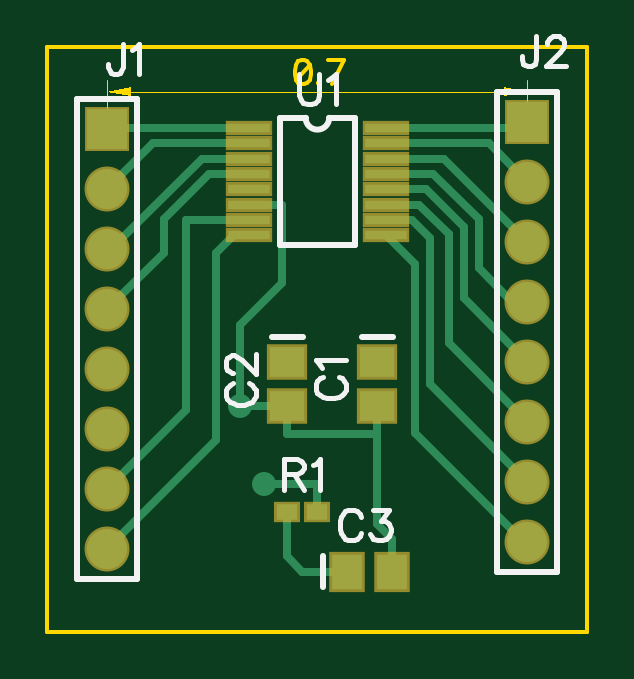
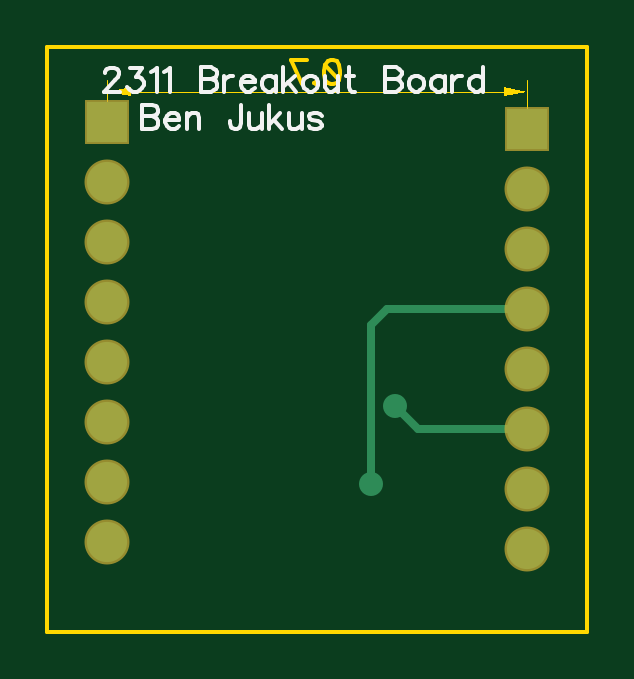
Circuit board: 9 layer files. Board 22.9 x 24.8 mm.
- outline: BoardOutline.gbr (264 bytes)
- bottom_copper: Bottom.gbr (719 bytes)
- bottom_mask: BottomMask.gbr (442 bytes)
- bottom_silk: BottomSilk.gbr (5418 bytes)
- top_copper: Top.gbr (2290 bytes)
- outline: TopDimension.gbr (969 bytes)
- top_mask: TopMask.gbr (892 bytes)
- paste: TopPaste.gbr (625 bytes)
- top_silk: TopSilk.gbr (3222 bytes)

=== outline: BoardOutline.gbr ===
G04 DipTrace 3.1.0.1*
G04 BoardOutline.gbr*
%MOIN*%
G04 #@! TF.FileFunction,Profile*
G04 #@! TF.Part,Single*
%ADD11C,0.006*%
%FSLAX26Y26*%
G04*
G70*
G90*
G75*
G01*
G04 BoardOutline*
%LPD*%
X394000Y1369000D2*
D11*
X1294000D1*
Y394000D1*
X394000D1*
Y1369000D1*
M02*

=== bottom_copper: Bottom.gbr ===
G04 DipTrace 3.1.0.1*
G04 Bottom.gbr*
%MOIN*%
G04 #@! TF.FileFunction,Copper,L2,Bot*
G04 #@! TF.Part,Single*
G04 #@! TA.AperFunction,Conductor*
%ADD14C,0.012992*%
G04 #@! TA.AperFunction,ComponentPad*
%ADD17R,0.066929X0.066929*%
%ADD18C,0.066929*%
G04 #@! TA.AperFunction,ViaPad*
%ADD21C,0.04*%
%FSLAX26Y26*%
G04*
G70*
G90*
G75*
G01*
G04 Bottom*
%LPD*%
X714740Y769197D2*
D14*
X677043Y731500D1*
X494000D1*
Y931500D2*
X728244D1*
X754228Y905516D1*
Y640772D1*
D21*
X714740Y769197D3*
X754228Y640772D3*
D17*
X494000Y1231500D3*
D18*
Y1131500D3*
Y1031500D3*
Y931500D3*
Y831500D3*
Y731500D3*
Y631500D3*
Y531500D3*
D17*
X1193990Y1244000D3*
D18*
Y1144000D3*
Y1044000D3*
Y944000D3*
Y844000D3*
Y744000D3*
Y644000D3*
Y544000D3*
M02*

=== bottom_mask: BottomMask.gbr ===
G04 DipTrace 3.1.0.1*
G04 BottomMask.gbr*
%MOIN*%
G04 #@! TF.FileFunction,Soldermask,Bot*
G04 #@! TF.Part,Single*
%ADD31C,0.074929*%
%ADD33R,0.074929X0.074929*%
%FSLAX26Y26*%
G04*
G70*
G90*
G75*
G01*
G04 BotMask*
%LPD*%
D33*
X494000Y1231500D3*
D31*
Y1131500D3*
Y1031500D3*
Y931500D3*
Y831500D3*
Y731500D3*
Y631500D3*
Y531500D3*
D33*
X1193990Y1244000D3*
D31*
Y1144000D3*
Y1044000D3*
Y944000D3*
Y844000D3*
Y744000D3*
Y644000D3*
Y544000D3*
M02*

=== bottom_silk: BottomSilk.gbr ===
G04 DipTrace 3.1.0.1*
G04 BottomSilk.gbr*
%MOIN*%
G04 #@! TF.FileFunction,Legend,Bot*
G04 #@! TF.Part,Single*
%ADD40C,0.006176*%
%FSLAX26Y26*%
G04*
G70*
G90*
G75*
G01*
G04 BotSilk*
%LPD*%
X1197704Y1324593D2*
D40*
Y1326494D1*
X1195803Y1330341D1*
X1193901Y1332242D1*
X1190055Y1334144D1*
X1182405D1*
X1178603Y1332242D1*
X1176701Y1330341D1*
X1174756Y1326494D1*
Y1322692D1*
X1176701Y1318845D1*
X1180504Y1313141D1*
X1199649Y1293996D1*
X1172855D1*
X1156656Y1334144D2*
X1135654D1*
X1147106Y1318845D1*
X1141358D1*
X1137555Y1316944D1*
X1135654Y1315043D1*
X1133709Y1309294D1*
Y1305492D1*
X1135654Y1299744D1*
X1139457Y1295897D1*
X1145205Y1293996D1*
X1150953D1*
X1156656Y1295897D1*
X1158558Y1297843D1*
X1160503Y1301645D1*
X1121357Y1326494D2*
X1117510Y1328440D1*
X1111762Y1334144D1*
Y1293996D1*
X1099411Y1326494D2*
X1095564Y1328440D1*
X1089816Y1334144D1*
Y1293996D1*
X1038584Y1334188D2*
Y1293996D1*
X1021340D1*
X1015592Y1295941D1*
X1013691Y1297843D1*
X1011789Y1301645D1*
Y1307393D1*
X1013691Y1311240D1*
X1015592Y1313141D1*
X1021340Y1315043D1*
X1015592Y1316988D1*
X1013691Y1318889D1*
X1011789Y1322692D1*
Y1326539D1*
X1013691Y1330341D1*
X1015592Y1332287D1*
X1021340Y1334188D1*
X1038584D1*
Y1315043D2*
X1021340D1*
X999438Y1320791D2*
Y1293996D1*
Y1309294D2*
X997492Y1315043D1*
X993690Y1318889D1*
X989843Y1320791D1*
X984095D1*
X971744Y1309294D2*
X948796D1*
Y1313141D1*
X950697Y1316988D1*
X952598Y1318889D1*
X956445Y1320791D1*
X962193D1*
X965996Y1318889D1*
X969842Y1315043D1*
X971744Y1309294D1*
Y1305492D1*
X969842Y1299744D1*
X965996Y1295941D1*
X962193Y1293996D1*
X956445D1*
X952598Y1295941D1*
X948796Y1299744D1*
X913497Y1320791D2*
Y1293996D1*
Y1315043D2*
X917299Y1318889D1*
X921146Y1320791D1*
X926850D1*
X930696Y1318889D1*
X934499Y1315043D1*
X936444Y1309294D1*
Y1305492D1*
X934499Y1299744D1*
X930696Y1295941D1*
X926850Y1293996D1*
X921146D1*
X917299Y1295941D1*
X913497Y1299744D1*
X901145Y1334188D2*
Y1293996D1*
X882000Y1320791D2*
X901145Y1301645D1*
X893496Y1309294D2*
X880098Y1293996D1*
X858196Y1320791D2*
X861999Y1318889D1*
X865846Y1315043D1*
X867747Y1309294D1*
Y1305492D1*
X865846Y1299744D1*
X861999Y1295941D1*
X858196Y1293996D1*
X852448D1*
X848602Y1295941D1*
X844799Y1299744D1*
X842854Y1305492D1*
Y1309294D1*
X844799Y1315043D1*
X848602Y1318889D1*
X852448Y1320791D1*
X858196D1*
X830502D2*
Y1301645D1*
X828601Y1295941D1*
X824754Y1293996D1*
X819006D1*
X815204Y1295941D1*
X809456Y1301645D1*
Y1320791D2*
Y1293996D1*
X791356Y1334188D2*
Y1301645D1*
X789455Y1295941D1*
X785608Y1293996D1*
X781806D1*
X797104Y1320791D2*
X783707D1*
X730573Y1334188D2*
Y1293996D1*
X713329D1*
X707581Y1295941D1*
X705680Y1297843D1*
X703779Y1301645D1*
Y1307393D1*
X705680Y1311240D1*
X707581Y1313141D1*
X713329Y1315043D1*
X707581Y1316988D1*
X705680Y1318889D1*
X703779Y1322692D1*
Y1326539D1*
X705680Y1330341D1*
X707581Y1332287D1*
X713329Y1334188D1*
X730573D1*
Y1315043D2*
X713329D1*
X681877Y1320791D2*
X685679Y1318889D1*
X689526Y1315043D1*
X691427Y1309294D1*
Y1305492D1*
X689526Y1299744D1*
X685679Y1295941D1*
X681877Y1293996D1*
X676129D1*
X672282Y1295941D1*
X668479Y1299744D1*
X666534Y1305492D1*
Y1309294D1*
X668479Y1315043D1*
X672282Y1318889D1*
X676129Y1320791D1*
X681877D1*
X631235D2*
Y1293996D1*
Y1315043D2*
X635037Y1318889D1*
X638884Y1320791D1*
X644588D1*
X648435Y1318889D1*
X652237Y1315043D1*
X654183Y1309294D1*
Y1305492D1*
X652237Y1299744D1*
X648435Y1295941D1*
X644588Y1293996D1*
X638884D1*
X635037Y1295941D1*
X631235Y1299744D1*
X618883Y1320791D2*
Y1293996D1*
Y1309294D2*
X616938Y1315043D1*
X613135Y1318889D1*
X609289Y1320791D1*
X603540D1*
X568241Y1334188D2*
Y1293996D1*
Y1315043D2*
X572044Y1318889D1*
X575890Y1320791D1*
X581638D1*
X585441Y1318889D1*
X589288Y1315043D1*
X591189Y1309294D1*
Y1305492D1*
X589288Y1299744D1*
X585441Y1295941D1*
X581638Y1293996D1*
X575890D1*
X572044Y1295941D1*
X568241Y1299744D1*
X1136425Y1271694D2*
Y1231502D1*
X1119181D1*
X1113433Y1233448D1*
X1111531Y1235349D1*
X1109630Y1239152D1*
Y1244900D1*
X1111531Y1248747D1*
X1113433Y1250648D1*
X1119181Y1252549D1*
X1113433Y1254495D1*
X1111531Y1256396D1*
X1109630Y1260198D1*
Y1264045D1*
X1111531Y1267848D1*
X1113433Y1269793D1*
X1119181Y1271694D1*
X1136425D1*
Y1252549D2*
X1119181D1*
X1097279Y1246801D2*
X1074331D1*
Y1250648D1*
X1076232Y1254495D1*
X1078133Y1256396D1*
X1081980Y1258297D1*
X1087728D1*
X1091531Y1256396D1*
X1095377Y1252549D1*
X1097279Y1246801D1*
Y1242998D1*
X1095377Y1237250D1*
X1091531Y1233448D1*
X1087728Y1231502D1*
X1081980D1*
X1078133Y1233448D1*
X1074331Y1237250D1*
X1061979Y1258297D2*
Y1231502D1*
Y1250648D2*
X1056231Y1256396D1*
X1052384Y1258297D1*
X1046681D1*
X1042834Y1256396D1*
X1040933Y1250648D1*
Y1231502D1*
X970555Y1271694D2*
Y1241097D1*
X972456Y1235349D1*
X974402Y1233448D1*
X978204Y1231502D1*
X982051D1*
X985854Y1233448D1*
X987755Y1235349D1*
X989700Y1241097D1*
Y1244900D1*
X958204Y1258297D2*
Y1239152D1*
X956302Y1233448D1*
X952456Y1231502D1*
X946708D1*
X942905Y1233448D1*
X937157Y1239152D1*
Y1258297D2*
Y1231502D1*
X924806Y1271694D2*
Y1231502D1*
X905660Y1258297D2*
X924806Y1239152D1*
X917156Y1246801D2*
X903759Y1231502D1*
X891408Y1258297D2*
Y1239152D1*
X889506Y1233448D1*
X885660Y1231502D1*
X879912D1*
X876109Y1233448D1*
X870361Y1239152D1*
Y1258297D2*
Y1231502D1*
X836963Y1252549D2*
X838864Y1256396D1*
X844612Y1258297D1*
X850360D1*
X856108Y1256396D1*
X858010Y1252549D1*
X856108Y1248747D1*
X852262Y1246801D1*
X842711Y1244900D1*
X838864Y1242998D1*
X836963Y1239152D1*
Y1237250D1*
X838864Y1233448D1*
X844612Y1231502D1*
X850360D1*
X856108Y1233448D1*
X858010Y1237250D1*
M02*

=== top_copper: Top.gbr ===
G04 DipTrace 3.1.0.1*
G04 Top.gbr*
%MOIN*%
G04 #@! TF.FileFunction,Copper,L1,Top*
G04 #@! TF.Part,Single*
G04 #@! TA.AperFunction,Conductor*
%ADD14C,0.012992*%
%ADD15R,0.059055X0.051181*%
%ADD16R,0.051181X0.059055*%
G04 #@! TA.AperFunction,ComponentPad*
%ADD17R,0.066929X0.066929*%
%ADD18C,0.066929*%
%ADD19R,0.035433X0.027559*%
%ADD20R,0.070866X0.015748*%
G04 #@! TA.AperFunction,ViaPad*
%ADD21C,0.04*%
%FSLAX26Y26*%
G04*
G70*
G90*
G75*
G01*
G04 Top*
%LPD*%
X729823Y1105614D2*
D14*
X784744D1*
Y974339D1*
X714740Y904335D1*
Y769197D1*
X794000D2*
Y724118D1*
X944000D1*
Y573138D1*
X968803Y548335D1*
Y494000D1*
X944000Y724118D2*
Y769197D1*
X714740D2*
X794000D1*
X958169Y1233567D2*
X1183556D1*
X1193990Y1244000D1*
X958169Y1182386D2*
X1055604D1*
X1193990Y1044000D1*
X729823Y1156795D2*
X663045D1*
X587749Y1081500D1*
Y1025249D1*
X494000Y931500D1*
X754228Y640772D2*
X844000D1*
Y594000D1*
X729823Y1207976D2*
X570476D1*
X494000Y1131500D1*
X729823Y1233567D2*
X496067D1*
X494000Y1231500D1*
X958169Y1131205D2*
X1025428D1*
X1087709Y1068924D1*
Y950281D1*
X1193990Y844000D1*
X894000Y494000D2*
X818804D1*
X792819Y519986D1*
Y594000D1*
X1193990Y1144000D2*
X1130013Y1207976D1*
X958169D1*
Y1080024D2*
X1001617D1*
X1031465Y1050176D1*
Y806525D1*
X1193990Y644000D1*
Y544000D2*
X1187677D1*
X1006467Y725210D1*
Y1006143D1*
X958177Y1054433D1*
X1193990Y744000D2*
X1062711Y875278D1*
Y1056425D1*
X1013522Y1105614D1*
X958169D1*
X1193990Y944000D2*
X1168887D1*
X1112706Y1000181D1*
Y1081423D1*
X1037333Y1156795D1*
X958169D1*
X729823Y1182386D2*
X651136D1*
X500251Y1031500D1*
X494000D1*
X729823Y1080024D2*
X625249D1*
Y762751D1*
X494000Y631500D1*
X729823Y1054433D2*
X704433D1*
X675249Y1025249D1*
Y712751D1*
X494000Y531500D1*
D21*
X714740Y769197D3*
X754228Y640772D3*
D15*
X944000Y844000D3*
Y769197D3*
X794000Y844000D3*
Y769197D3*
D16*
X894000Y494000D3*
X968803D3*
D17*
X494000Y1231500D3*
D18*
Y1131500D3*
Y1031500D3*
Y931500D3*
Y831500D3*
Y731500D3*
Y631500D3*
Y531500D3*
D17*
X1193990Y1244000D3*
D18*
Y1144000D3*
Y1044000D3*
Y944000D3*
Y844000D3*
Y744000D3*
Y644000D3*
Y544000D3*
D19*
X844000Y594000D3*
X792819D3*
D20*
X729823Y1233567D3*
Y1207976D3*
Y1182386D3*
Y1156795D3*
Y1131205D3*
Y1105614D3*
Y1080024D3*
Y1054433D3*
X958177D3*
X958169Y1080024D3*
Y1105614D3*
Y1131205D3*
Y1156795D3*
Y1182386D3*
Y1207976D3*
Y1233567D3*
M02*

=== outline: TopDimension.gbr ===
G04 DipTrace 3.1.0.1*
G04 TopDimension.gbr*
%MOIN*%
G04 #@! TF.FileFunction,Drawing,Top*
G04 #@! TF.Part,Single*
%ADD13C,0.0015*%
%ADD40C,0.006176*%
%FSLAX26Y26*%
G04*
G70*
G90*
G75*
G01*
G04 TopDimension*
%LPD*%
X494000Y1231500D2*
D13*
Y1313685D1*
X1193990Y1244000D2*
Y1313685D1*
X843995Y1294000D2*
X533370D1*
G36*
X494000D2*
X533370Y1301874D1*
Y1286126D1*
X494000Y1294000D1*
G37*
X843995D2*
D13*
X1154619D1*
G36*
X1193990D2*
X1154619Y1286126D1*
Y1301874D1*
X1193990Y1294000D1*
G37*
X817509Y1346359D2*
D40*
X811761Y1344457D1*
X807914Y1338709D1*
X806013Y1329159D1*
Y1323411D1*
X807914Y1313860D1*
X811761Y1308112D1*
X817509Y1306211D1*
X821312D1*
X827060Y1308112D1*
X830862Y1313860D1*
X832808Y1323411D1*
Y1329159D1*
X830862Y1338709D1*
X827060Y1344457D1*
X821312Y1346359D1*
X817509D1*
X830862Y1338709D2*
X807914Y1313860D1*
X847060Y1310058D2*
X845159Y1308112D1*
X847060Y1306211D1*
X849006Y1308112D1*
X847060Y1310058D1*
X869007Y1306211D2*
X888152Y1346359D1*
X861357D1*
M02*

=== top_mask: TopMask.gbr ===
G04 DipTrace 3.1.0.1*
G04 TopMask.gbr*
%MOIN*%
G04 #@! TF.FileFunction,Soldermask,Top*
G04 #@! TF.Part,Single*
%ADD27R,0.078866X0.023748*%
%ADD29R,0.043433X0.035559*%
%ADD31C,0.074929*%
%ADD33R,0.074929X0.074929*%
%ADD35R,0.059181X0.067055*%
%ADD37R,0.067055X0.059181*%
%FSLAX26Y26*%
G04*
G70*
G90*
G75*
G01*
G04 TopMask*
%LPD*%
D37*
X944000Y844000D3*
Y769197D3*
X794000Y844000D3*
Y769197D3*
D35*
X894000Y494000D3*
X968803D3*
D33*
X494000Y1231500D3*
D31*
Y1131500D3*
Y1031500D3*
Y931500D3*
Y831500D3*
Y731500D3*
Y631500D3*
Y531500D3*
D33*
X1193990Y1244000D3*
D31*
Y1144000D3*
Y1044000D3*
Y944000D3*
Y844000D3*
Y744000D3*
Y644000D3*
Y544000D3*
D29*
X844000Y594000D3*
X792819D3*
D27*
X729823Y1233567D3*
Y1207976D3*
Y1182386D3*
Y1156795D3*
Y1131205D3*
Y1105614D3*
Y1080024D3*
Y1054433D3*
X958177D3*
X958169Y1080024D3*
Y1105614D3*
Y1131205D3*
Y1156795D3*
Y1182386D3*
Y1207976D3*
Y1233567D3*
M02*

=== paste: TopPaste.gbr ===
G04 DipTrace 3.1.0.1*
G04 TopPaste.gbr*
%MOIN*%
G04 #@! TF.FileFunction,Paste,Top*
G04 #@! TF.Part,Single*
%ADD28R,0.062866X0.007748*%
%ADD30R,0.027433X0.019559*%
%ADD36R,0.043181X0.051055*%
%ADD38R,0.051055X0.043181*%
%FSLAX26Y26*%
G04*
G70*
G90*
G75*
G01*
G04 TopPaste*
%LPD*%
D38*
X944000Y844000D3*
Y769197D3*
X794000Y844000D3*
Y769197D3*
D36*
X894000Y494000D3*
X968803D3*
D30*
X844000Y594000D3*
X792819D3*
D28*
X729823Y1233567D3*
Y1207976D3*
Y1182386D3*
Y1156795D3*
Y1131205D3*
Y1105614D3*
Y1080024D3*
Y1054433D3*
X958177D3*
X958169Y1080024D3*
Y1105614D3*
Y1131205D3*
Y1156795D3*
Y1182386D3*
Y1207976D3*
Y1233567D3*
M02*

=== top_silk: TopSilk.gbr ===
G04 DipTrace 3.1.0.1*
G04 TopSilk.gbr*
%MOIN*%
G04 #@! TF.FileFunction,Legend,Top*
G04 #@! TF.Part,Single*
%ADD10C,0.009843*%
%ADD39C,0.00772*%
%FSLAX26Y26*%
G04*
G70*
G90*
G75*
G01*
G04 TopSilk*
%LPD*%
X918429Y885360D2*
D10*
X969571D1*
X768429D2*
X819571D1*
X852640Y468429D2*
Y519571D1*
X544002Y1281463D2*
X444000D1*
Y481537D1*
X544002D1*
Y1281463D1*
X1243991Y1293963D2*
X1143990D1*
Y494037D1*
X1243991D1*
Y1293963D1*
X781014Y1250300D2*
Y1037700D1*
X906986Y1250300D2*
Y1037700D1*
X781014D2*
X906986D1*
X781014Y1250300D2*
X824311D1*
X863689D2*
X906986D1*
X824311D2*
G03X863689Y1250300I19689J23D01*
G01*
X853188Y818702D2*
D39*
X848434Y816325D1*
X843626Y811517D1*
X841249Y806763D1*
Y797202D1*
X843626Y792393D1*
X848434Y787640D1*
X853188Y785208D1*
X860373Y782832D1*
X872366D1*
X879496Y785208D1*
X884304Y787640D1*
X889058Y792393D1*
X891489Y797202D1*
Y806763D1*
X889058Y811517D1*
X884304Y816325D1*
X879496Y818702D1*
X850866Y834141D2*
X848434Y838949D1*
X841305Y846134D1*
X891489D1*
X703188Y807952D2*
X698434Y805575D1*
X693626Y800767D1*
X691249Y796014D1*
Y786452D1*
X693626Y781643D1*
X698434Y776890D1*
X703188Y774458D1*
X710373Y772082D1*
X722366D1*
X729496Y774458D1*
X734304Y776890D1*
X739058Y781643D1*
X741489Y786452D1*
Y796013D1*
X739058Y800767D1*
X734304Y805575D1*
X729496Y807952D1*
X703243Y825823D2*
X700866D1*
X696058Y828199D1*
X693681Y830576D1*
X691305Y835384D1*
Y844946D1*
X693681Y849699D1*
X696058Y852076D1*
X700866Y854508D1*
X705620D1*
X710428Y852076D1*
X717558Y847323D1*
X741489Y823391D1*
Y856884D1*
X916986Y584812D2*
X914609Y589566D1*
X909801Y594374D1*
X905048Y596751D1*
X895486D1*
X890677Y594374D1*
X885924Y589566D1*
X883492Y584812D1*
X881116Y577627D1*
Y565634D1*
X883492Y558504D1*
X885924Y553696D1*
X890677Y548942D1*
X895486Y546511D1*
X905048D1*
X909801Y548942D1*
X914609Y553696D1*
X916986Y558504D1*
X937233Y596695D2*
X963486D1*
X949172Y577572D1*
X956357D1*
X961110Y575196D1*
X963486Y572819D1*
X965918Y565634D1*
Y560881D1*
X963486Y553696D1*
X958733Y548887D1*
X951548Y546511D1*
X944363D1*
X937233Y548887D1*
X934857Y551319D1*
X932425Y556072D1*
X519710Y1373621D2*
Y1335374D1*
X517334Y1328189D1*
X514902Y1325813D1*
X510148Y1323381D1*
X505340D1*
X500587Y1325813D1*
X498210Y1328189D1*
X495778Y1335374D1*
Y1340127D1*
X535149Y1364004D2*
X539958Y1366436D1*
X547143Y1373565D1*
Y1323381D1*
X1208950Y1386121D2*
Y1347874D1*
X1206573Y1340689D1*
X1204141Y1338313D1*
X1199388Y1335881D1*
X1194580D1*
X1189826Y1338313D1*
X1187450Y1340689D1*
X1185018Y1347874D1*
Y1352627D1*
X1226821Y1374127D2*
Y1376504D1*
X1229197Y1381312D1*
X1231574Y1383689D1*
X1236382Y1386065D1*
X1245944D1*
X1250697Y1383689D1*
X1253074Y1381312D1*
X1255506Y1376504D1*
Y1371751D1*
X1253074Y1366942D1*
X1248321Y1359812D1*
X1224389Y1335881D1*
X1257882D1*
X787946Y657071D2*
X809446D1*
X816631Y659503D1*
X819063Y661879D1*
X821440Y666633D1*
Y671441D1*
X819063Y676194D1*
X816631Y678626D1*
X809446Y681003D1*
X787946D1*
Y630763D1*
X804693Y657071D2*
X821440Y630763D1*
X836879Y671386D2*
X841687Y673818D1*
X848872Y680947D1*
Y630763D1*
X813537Y1323523D2*
Y1287653D1*
X815914Y1280468D1*
X820722Y1275715D1*
X827907Y1273283D1*
X832660D1*
X839845Y1275715D1*
X844654Y1280468D1*
X847030Y1287653D1*
Y1323523D1*
X862470Y1313906D2*
X867278Y1316338D1*
X874463Y1323468D1*
Y1273283D1*
M02*
